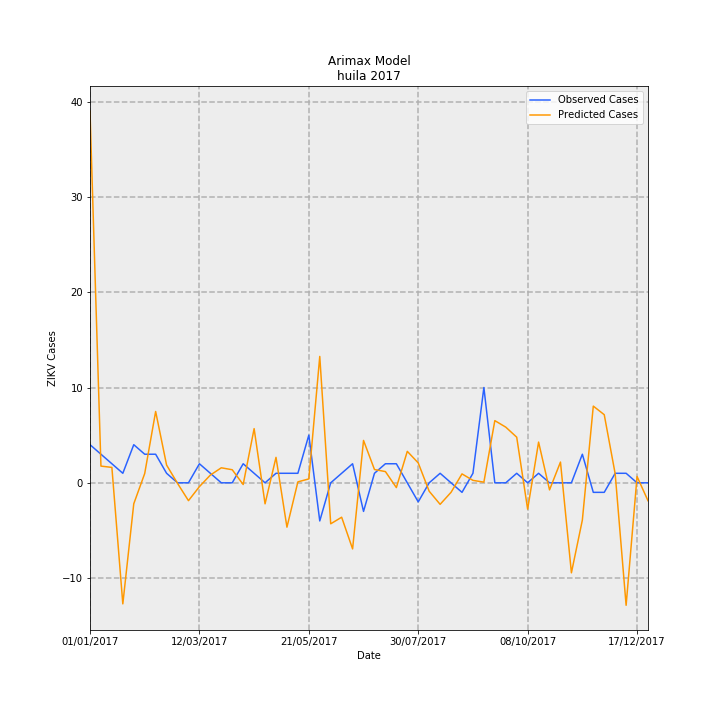

The table this chart was drawn from, first rows:
Date, predictions_incidence, observed_incidence, Predicted Cases, Observed Cases, error
01/01/2017, 3.377, 0.3464, 39, 4.0, -35
08/01/2017, 0.1519, 0.2598, 1.754, 3, 1.246
15/01/2017, 0.14, 0.1732, 1.617, 2.0, 0.3832
22/01/2017, -1.1, 0.08659, -12.7, 1.0, 13.7
29/01/2017, -0.1906, 0.3464, -2.201, 4.0, 6.201
05/02/2017, 0.08452, 0.2598, 0.976, 3, 2.024
12/02/2017, 0.6481, 0.2598, 7.485, 3, -4.485
19/02/2017, 0.1614, 0.08659, 1.864, 1.0, -0.864
26/02/2017, -0.005118, 0.0, -0.05911, 0.0, 0.05911
05/03/2017, -0.1621, 0.0, -1.872, 0.0, 1.872
12/03/2017, -0.03461, 0.1732, -0.3997, 2.0, 2.4
19/03/2017, 0.07044, 0.08659, 0.8134, 1.0, 0.1866
26/03/2017, 0.1365, 0.0, 1.576, 0.0, -1.576
02/04/2017, 0.1188, 0.0, 1.372, 0.0, -1.372
09/04/2017, -0.01536, 0.1732, -0.1774, 2.0, 2.177
16/04/2017, 0.4924, 0.08659, 5.686, 1.0, -4.686
23/04/2017, -0.1908, 0.0, -2.203, 0.0, 2.203
30/04/2017, 0.2313, 0.08659, 2.671, 1.0, -1.671
07/05/2017, -0.403, 0.08659, -4.653, 1.0, 5.653
14/05/2017, 0.008722, 0.08659, 0.1007, 1.0, 0.8993
21/05/2017, 0.0354, 0.433, 0.4088, 5.0, 4.591
28/05/2017, 1.148, -0.3464, 13.26, -4.0, -17.26
04/06/2017, -0.3724, 0.0, -4.3, 0.0, 4.3
11/06/2017, -0.3126, 0.08659, -3.609, 1.0, 4.609
18/06/2017, -0.6005, 0.1732, -6.935, 2.0, 8.935
25/06/2017, 0.3851, -0.2598, 4.447, -3, -7.447
02/07/2017, 0.1209, 0.08659, 1.396, 1.0, -0.3957
09/07/2017, 0.102, 0.1732, 1.178, 2.0, 0.8216
16/07/2017, -0.04328, 0.1732, -0.4998, 2.0, 2.5
23/07/2017, 0.2859, 0.0, 3.302, 0.0, -3.302
30/07/2017, 0.1808, -0.1732, 2.088, -2.0, -4.088
06/08/2017, -0.07643, 0.0, -0.8826, 0.0, 0.8826
13/08/2017, -0.1955, 0.08659, -2.258, 1.0, 3.258
20/08/2017, -0.08603, 0.0, -0.9935, 0.0, 0.9935
27/08/2017, 0.08106, -0.08659, 0.936, -1.0, -1.936
03/09/2017, 0.02231, 0.08659, 0.2576, 1.0, 0.7424
10/09/2017, 0.006052, 0.8659, 0.06989, 10.0, 9.93
17/09/2017, 0.565, 0.0, 6.525, 0.0, -6.525
24/09/2017, 0.5059, 0.0, 5.842, 0.0, -5.842
01/10/2017, 0.4146, 0.08659, 4.788, 1.0, -3.788
08/10/2017, -0.2393, 0.0, -2.763, 0.0, 2.763
15/10/2017, 0.37, 0.08659, 4.272, 1.0, -3.272
22/10/2017, -0.0642, 0.0, -0.7414, 0.0, 0.7414
29/10/2017, 0.1885, 0.0, 2.177, 0.0, -2.177
05/11/2017, -0.8178, 0.0, -9.445, 0.0, 9.445
12/11/2017, -0.3386, 0.2598, -3.91, 3, 6.91
19/11/2017, 0.697, -0.08659, 8.049, -1.0, -9.049
26/11/2017, 0.619, -0.08659, 7.148, -1.0, -8.148
03/12/2017, 0.08247, 0.08659, 0.9524, 1.0, 0.04759
10/12/2017, -1.113, 0.08659, -12.85, 1.0, 13.85
17/12/2017, 0.05747, 0.0, 0.6636, 0.0, -0.6636
24/12/2017, -0.1627, 0.0, -1.879, 0.0, 1.879
